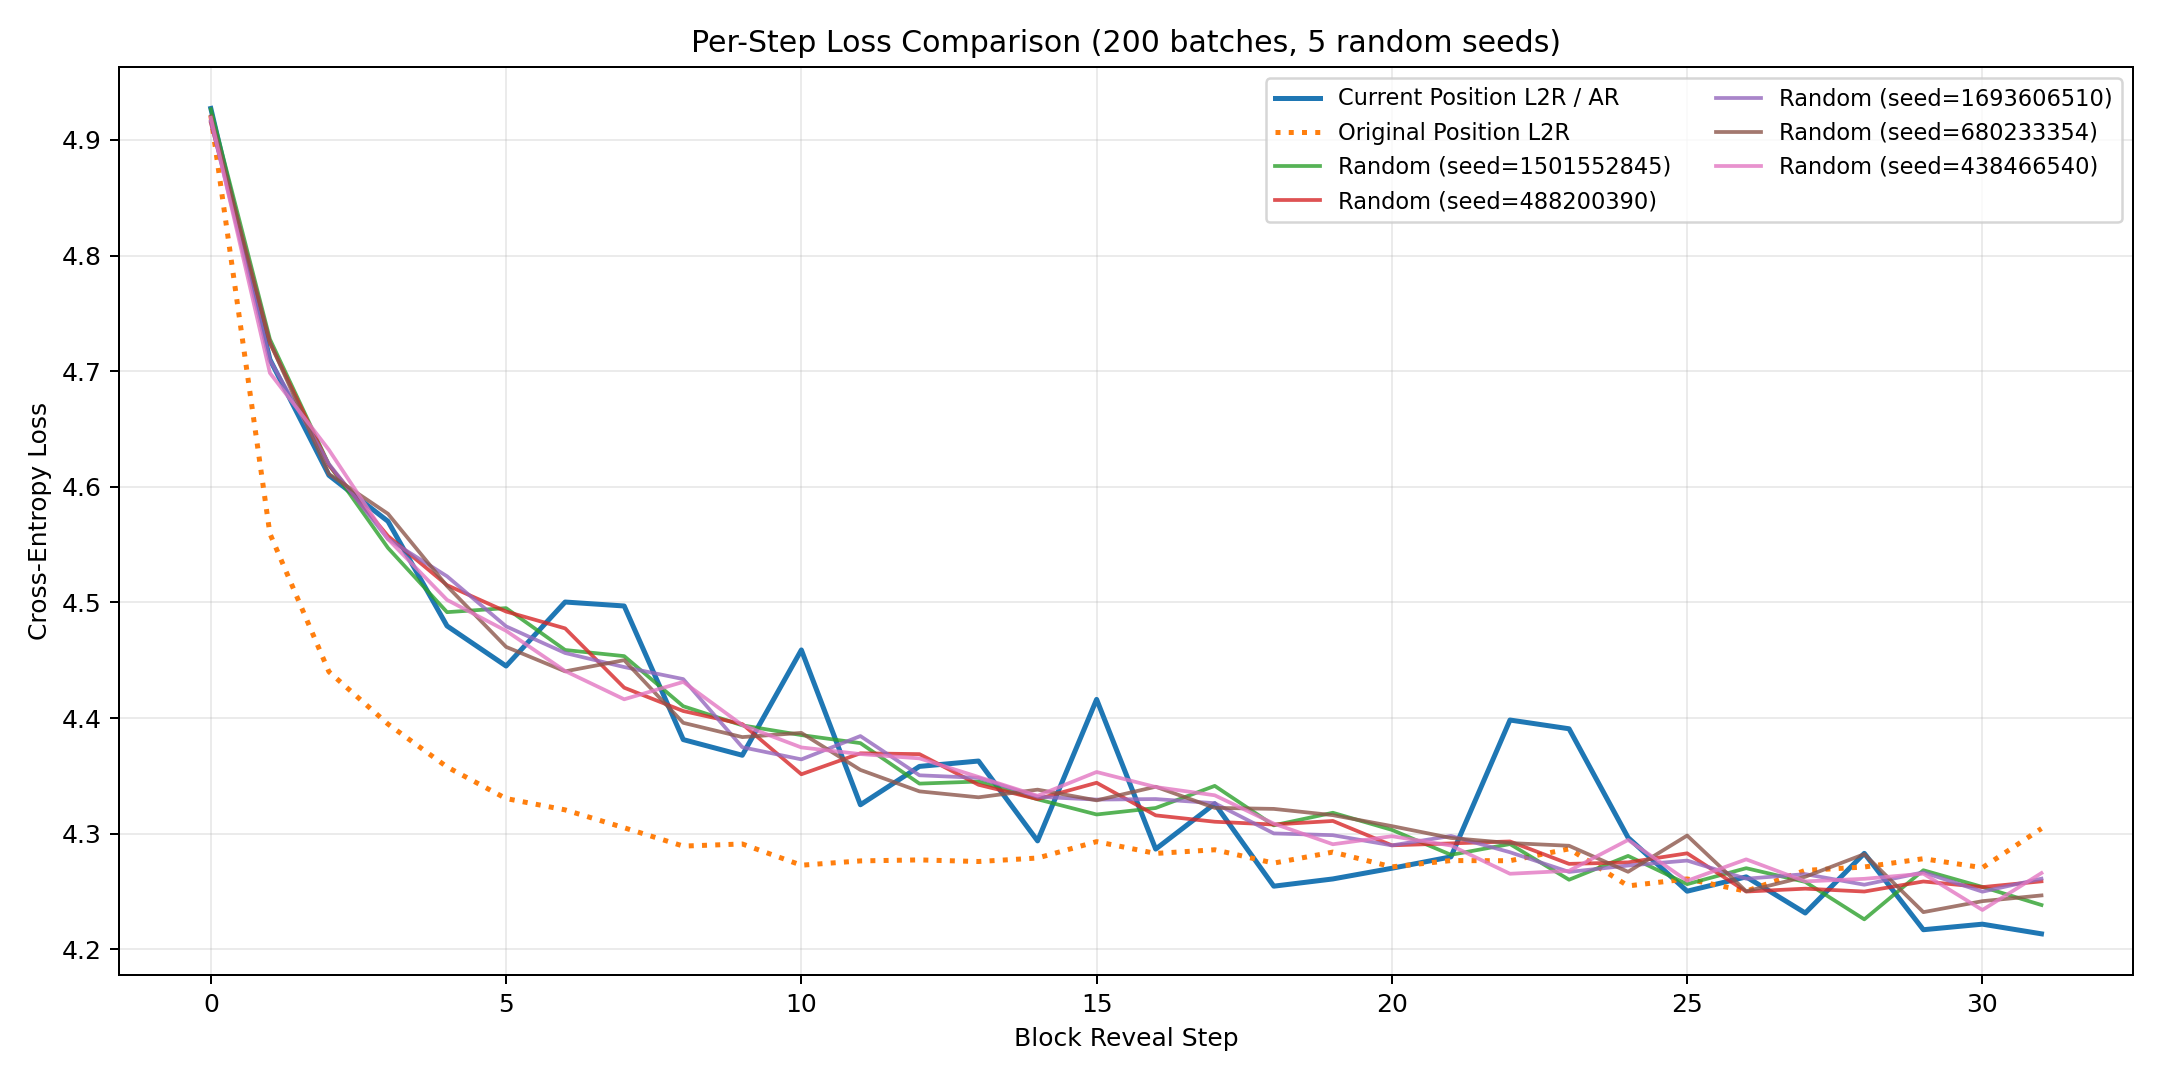

The table this chart was drawn from, first rows:
block_position, ar_mean, ar_std, original_position_ar_mean, original_position_ar_std, random_seed_1501552845, random_seed_488200390, random_seed_1693606510, random_seed_680233354, random_seed_438466540, random_mean, random_std
0, 4.927, 0.1442, 4.921, 0.1551, 4.927, 4.915, 4.916, 4.92, 4.919, 4.919, 0.004146
1, 4.71, 0.1673, 4.56, 0.1671, 4.728, 4.724, 4.71, 4.725, 4.699, 4.717, 0.01124
2, 4.61, 0.154, 4.44, 0.1773, 4.619, 4.619, 4.62, 4.611, 4.632, 4.62, 0.006695
3, 4.57, 0.1542, 4.395, 0.1646, 4.547, 4.557, 4.555, 4.577, 4.555, 4.558, 0.00987
4, 4.48, 0.1577, 4.358, 0.1802, 4.492, 4.515, 4.523, 4.514, 4.502, 4.509, 0.01092
5, 4.445, 0.1625, 4.33, 0.1688, 4.495, 4.492, 4.479, 4.462, 4.475, 4.481, 0.01211
6, 4.5, 0.1632, 4.321, 0.1451, 4.459, 4.478, 4.456, 4.44, 4.441, 4.455, 0.01373
7, 4.497, 0.1753, 4.305, 0.1642, 4.454, 4.426, 4.444, 4.45, 4.416, 4.438, 0.0144
8, 4.381, 0.153, 4.289, 0.1664, 4.41, 4.406, 4.434, 4.396, 4.431, 4.415, 0.01471
9, 4.368, 0.1586, 4.291, 0.1572, 4.394, 4.395, 4.375, 4.384, 4.394, 4.388, 0.007852
10, 4.459, 0.175, 4.273, 0.1684, 4.385, 4.351, 4.364, 4.387, 4.375, 4.373, 0.01339
11, 4.325, 0.1714, 4.276, 0.168, 4.378, 4.37, 4.384, 4.355, 4.369, 4.371, 0.009918
12, 4.358, 0.1688, 4.277, 0.1652, 4.343, 4.369, 4.351, 4.337, 4.365, 4.353, 0.01238
13, 4.363, 0.1679, 4.276, 0.1711, 4.345, 4.342, 4.348, 4.331, 4.349, 4.343, 0.006362
14, 4.294, 0.1649, 4.279, 0.1689, 4.33, 4.33, 4.332, 4.338, 4.333, 4.332, 0.003028
15, 4.416, 0.1725, 4.293, 0.1637, 4.317, 4.344, 4.329, 4.329, 4.353, 4.334, 0.01283
16, 4.287, 0.1541, 4.283, 0.1649, 4.322, 4.316, 4.33, 4.341, 4.34, 4.33, 0.009799
17, 4.326, 0.1631, 4.286, 0.1771, 4.341, 4.31, 4.326, 4.322, 4.333, 4.327, 0.01043
18, 4.255, 0.1765, 4.275, 0.1484, 4.307, 4.308, 4.3, 4.321, 4.309, 4.309, 0.006871
19, 4.261, 0.1672, 4.284, 0.1501, 4.318, 4.311, 4.299, 4.316, 4.291, 4.307, 0.01049
20, 4.27, 0.154, 4.271, 0.1687, 4.303, 4.29, 4.29, 4.307, 4.298, 4.297, 0.006789
21, 4.28, 0.1707, 4.277, 0.1659, 4.282, 4.292, 4.298, 4.296, 4.29, 4.291, 0.005729
22, 4.398, 0.1716, 4.277, 0.1564, 4.291, 4.293, 4.284, 4.292, 4.265, 4.285, 0.01039
23, 4.391, 0.1619, 4.287, 0.1636, 4.26, 4.274, 4.267, 4.29, 4.268, 4.272, 0.009936
24, 4.297, 0.1593, 4.255, 0.1572, 4.281, 4.275, 4.272, 4.267, 4.295, 4.278, 0.0094
25, 4.25, 0.1669, 4.261, 0.162, 4.256, 4.283, 4.277, 4.298, 4.259, 4.275, 0.01555
26, 4.263, 0.1706, 4.25, 0.1634, 4.27, 4.25, 4.261, 4.25, 4.278, 4.262, 0.01097
27, 4.231, 0.1649, 4.268, 0.1634, 4.258, 4.252, 4.265, 4.263, 4.259, 4.259, 0.004312
28, 4.283, 0.1603, 4.271, 0.1633, 4.226, 4.25, 4.256, 4.282, 4.261, 4.255, 0.01818
29, 4.217, 0.1731, 4.278, 0.1691, 4.268, 4.259, 4.267, 4.232, 4.265, 4.258, 0.01346
30, 4.222, 0.1677, 4.271, 0.1546, 4.254, 4.254, 4.25, 4.242, 4.234, 4.247, 0.00773
31, 4.213, 0.1702, 4.304, 0.1732, 4.238, 4.259, 4.261, 4.247, 4.266, 4.254, 0.01016
